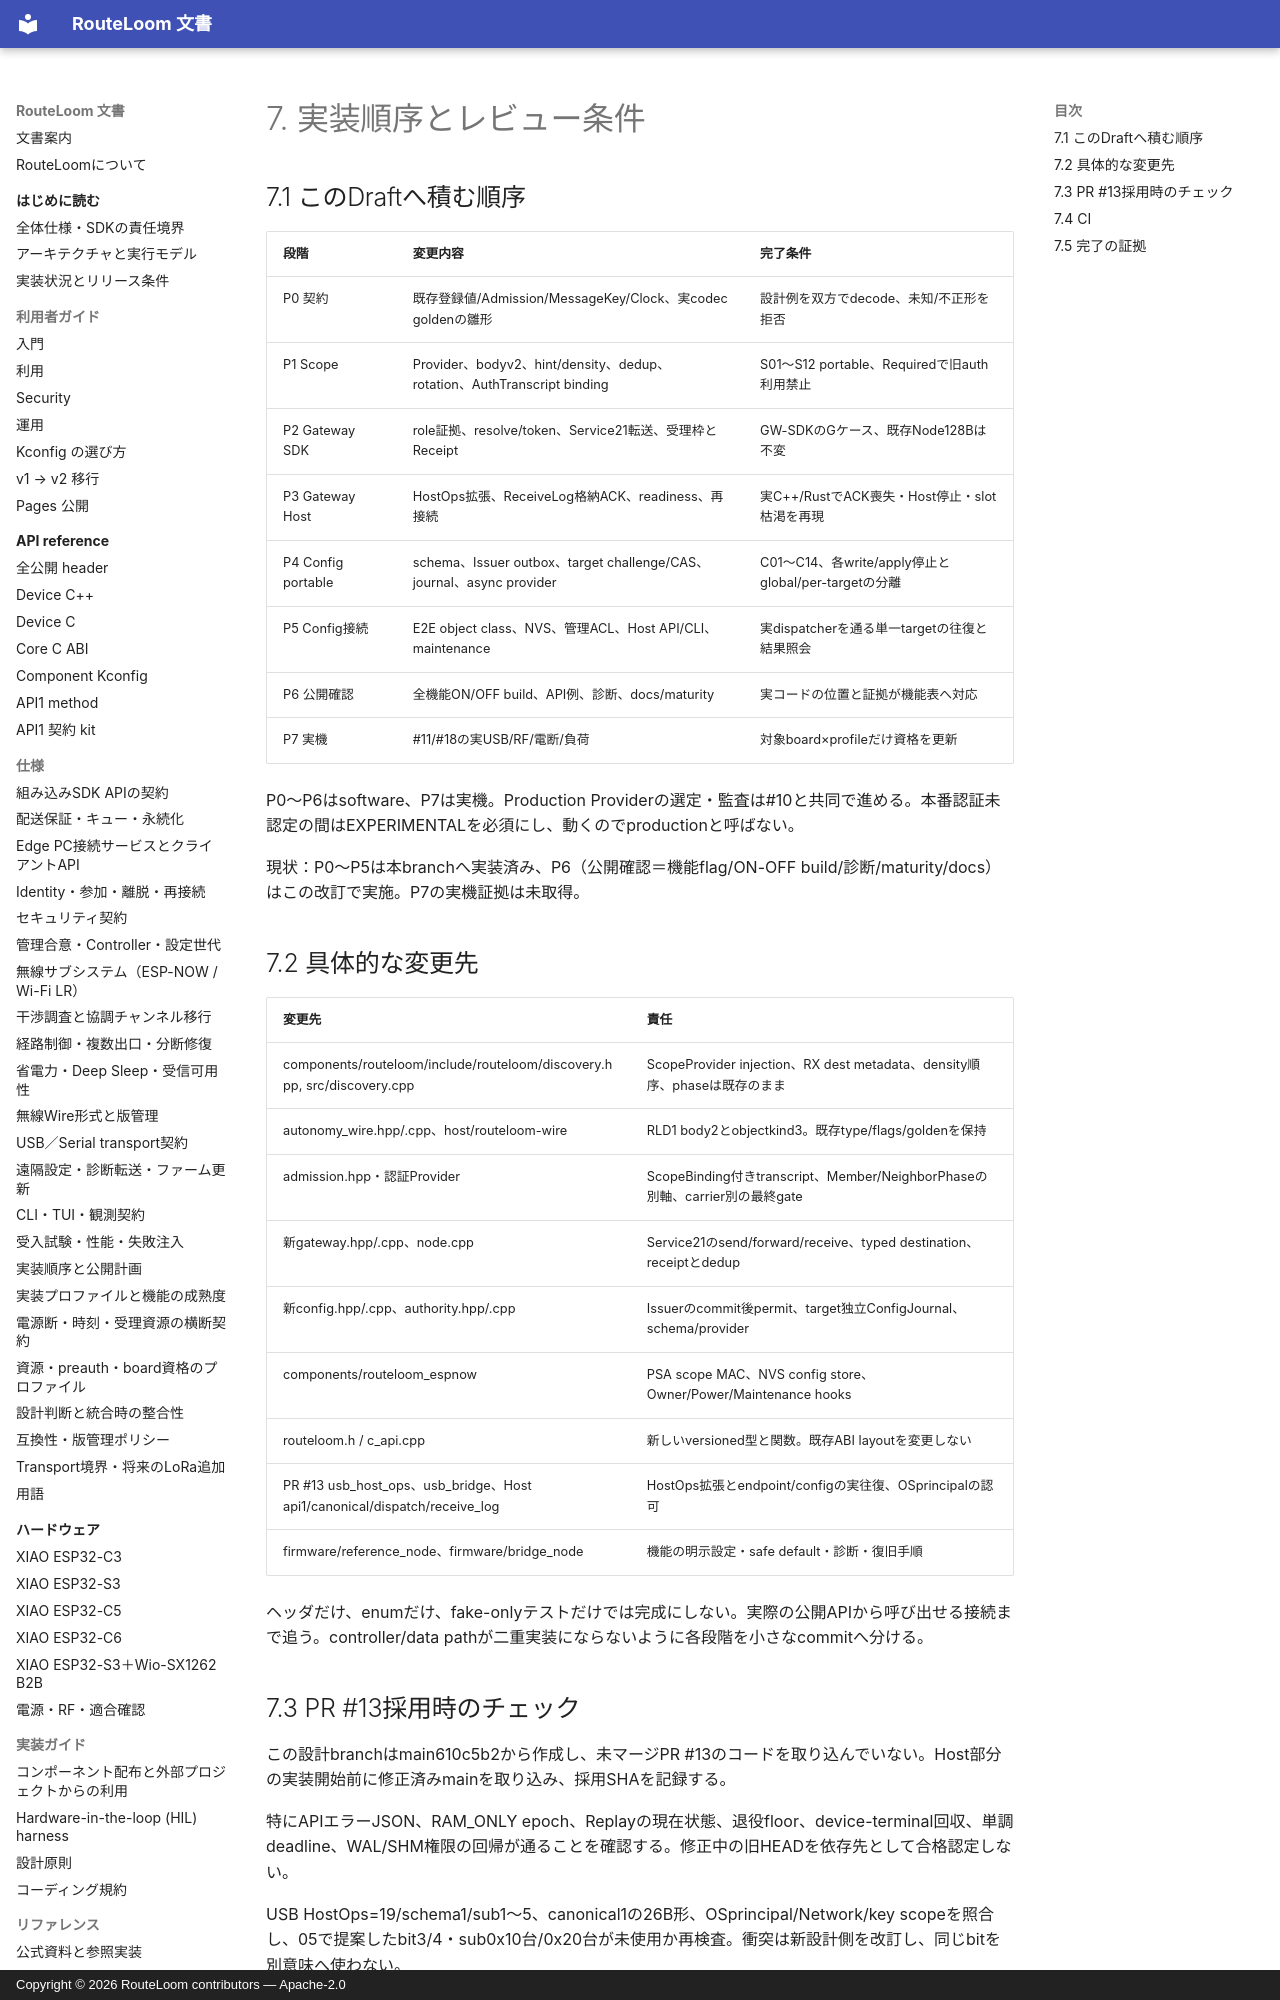

repository: MOVEI144/RouteLoom · page: design/scope-gateway-config/07-implementation/index.html · generator: mkdocs · copyright: Copyright © 2026 RouteLoom contributors — Apache-2.0

# 7. 実装順序とレビュー条件

## 7.1 このDraftへ積む順序

| 段階 | 変更内容 | 完了条件 |
|---|---|---|
| P0 契約 | 既存登録値/Admission/MessageKey/Clock、実codec goldenの雛形 | 設計例を双方でdecode、未知/不正形を拒否 |
| P1 Scope | Provider、bodyv2、hint/density、dedup、rotation、AuthTranscript binding | S01〜S12 portable、Requiredで旧auth利用禁止 |
| P2 Gateway SDK | role証拠、resolve/token、Service21転送、受理枠とReceipt | GW-SDKのGケース、既存Node128Bは不変 |
| P3 Gateway Host | HostOps拡張、ReceiveLog格納ACK、readiness、再接続 | 実C++/RustでACK喪失・Host停止・slot枯渇を再現 |
| P4 Config portable | schema、Issuer outbox、target challenge/CAS、journal、async provider | C01〜C14、各write/apply停止とglobal/per-targetの分離 |
| P5 Config接続 | E2E object class、NVS、管理ACL、Host API/CLI、maintenance | 実dispatcherを通る単一targetの往復と結果照会 |
| P6 公開確認 | 全機能ON/OFF build、API例、診断、docs/maturity | 実コードの位置と証拠が機能表へ対応 |
| P7 実機 | #11/#18の実USB/RF/電断/負荷 | 対象board×profileだけ資格を更新 |

P0〜P6はsoftware、P7は実機。Production Providerの選定・監査は#10と共同で進める。本番認証未認定の間はEXPERIMENTALを必須にし、動くのでproductionと呼ばない。

現状：P0〜P5は本branchへ実装済み、P6（公開確認＝機能flag/ON-OFF build/診断/maturity/docs）はこの改訂で実施。P7の実機証拠は未取得。

## 7.2 具体的な変更先

| 変更先 | 責任 |
|---|---|
| components/routeloom/include/routeloom/discovery.hpp, src/discovery.cpp | ScopeProvider injection、RX dest metadata、density順序、phaseは既存のまま |
| autonomy_wire.hpp/.cpp、host/routeloom-wire | RLD1 body2とobjectkind3。既存type/flags/goldenを保持 |
| admission.hpp・認証Provider | ScopeBinding付きtranscript、Member/NeighborPhaseの別軸、carrier別の最終gate |
| 新gateway.hpp/.cpp、node.cpp | Service21のsend/forward/receive、typed destination、receiptとdedup |
| 新config.hpp/.cpp、authority.hpp/.cpp | Issuerのcommit後permit、target独立ConfigJournal、schema/provider |
| components/routeloom_espnow | PSA scope MAC、NVS config store、Owner/Power/Maintenance hooks |
| routeloom.h / c_api.cpp | 新しいversioned型と関数。既存ABI layoutを変更しない |
| PR #13 usb_host_ops、usb_bridge、Host api1/canonical/dispatch/receive_log | HostOps拡張とendpoint/configの実往復、OSprincipalの認可 |
| firmware/reference_node、firmware/bridge_node | 機能の明示設定・safe default・診断・復旧手順 |

ヘッダだけ、enumだけ、fake-onlyテストだけでは完成にしない。実際の公開APIから呼び出せる接続まで追う。controller/data pathが二重実装にならないように各段階を小さなcommitへ分ける。
